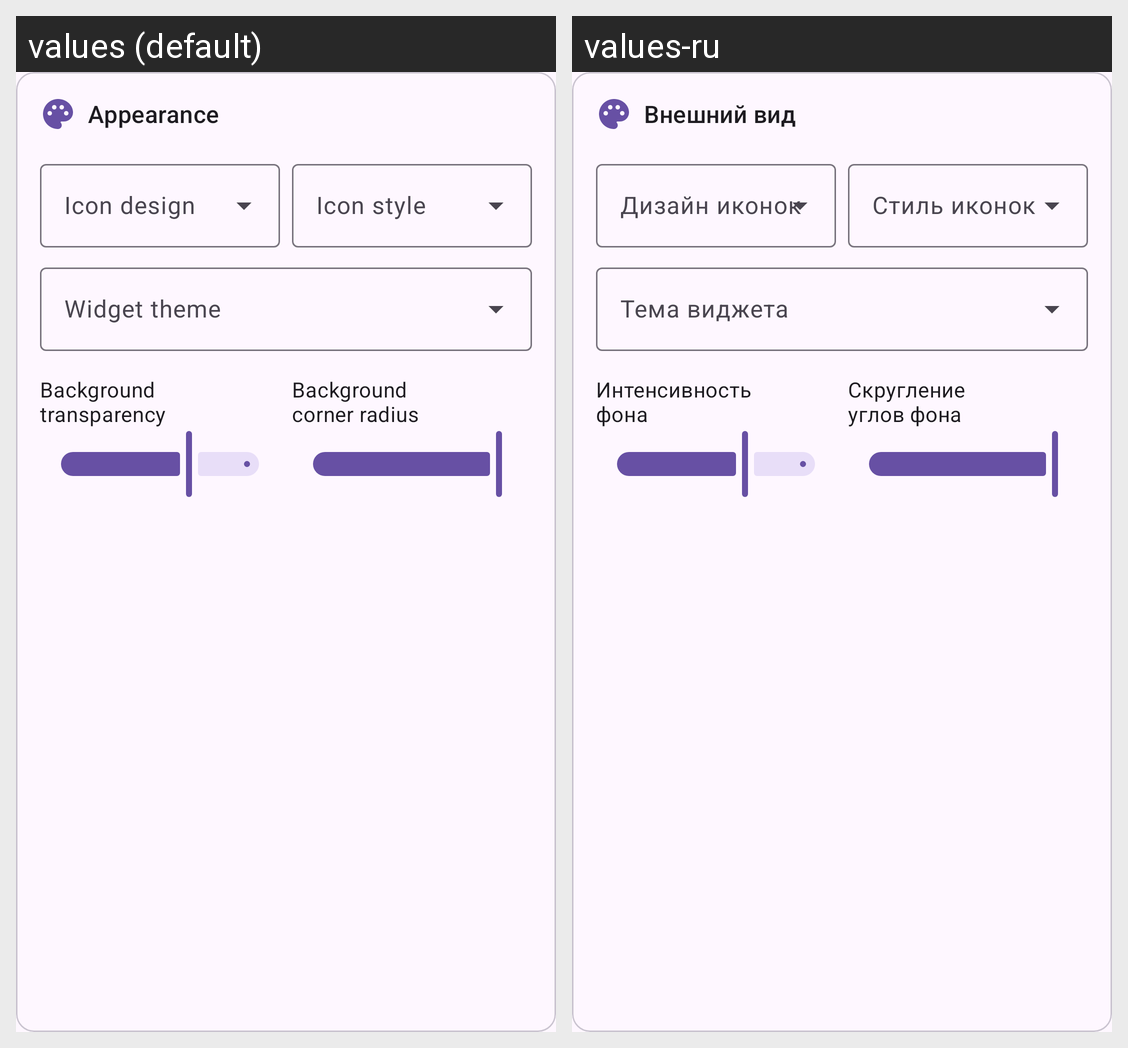

Strings drawn on this Android screen and how each of the app's shown locales translates them:
Android screen res/layout/section_appearance.xml rendered under 2 locales, left to right: values (default), values-ru. Device: Nexus 5 (rendered at 1080×1920; each locale shown at half size, 540×960, under a caption strip naming it); theme Theme.StatusWidget.
Strings drawn on this screen, with the default value and each locale's value (text and hints the layout hard-codes, and strings that could not be matched under every locale, appear in the picture but are not listed):

icon_design
  values: Icon design
  values-ru: Дизайн иконок

icon_style
  values: Icon style
  values-ru: Стиль иконок

widget_theme
  values: Widget theme
  values-ru: Тема виджета

background_transparency
  values: Background transparency
  values-ru: Интенсивность фона

background_corner_radius
  values: Background corner radius
  values-ru: Скругление углов фона

section_appearance
  values: Appearance
  values-ru: Внешний вид
